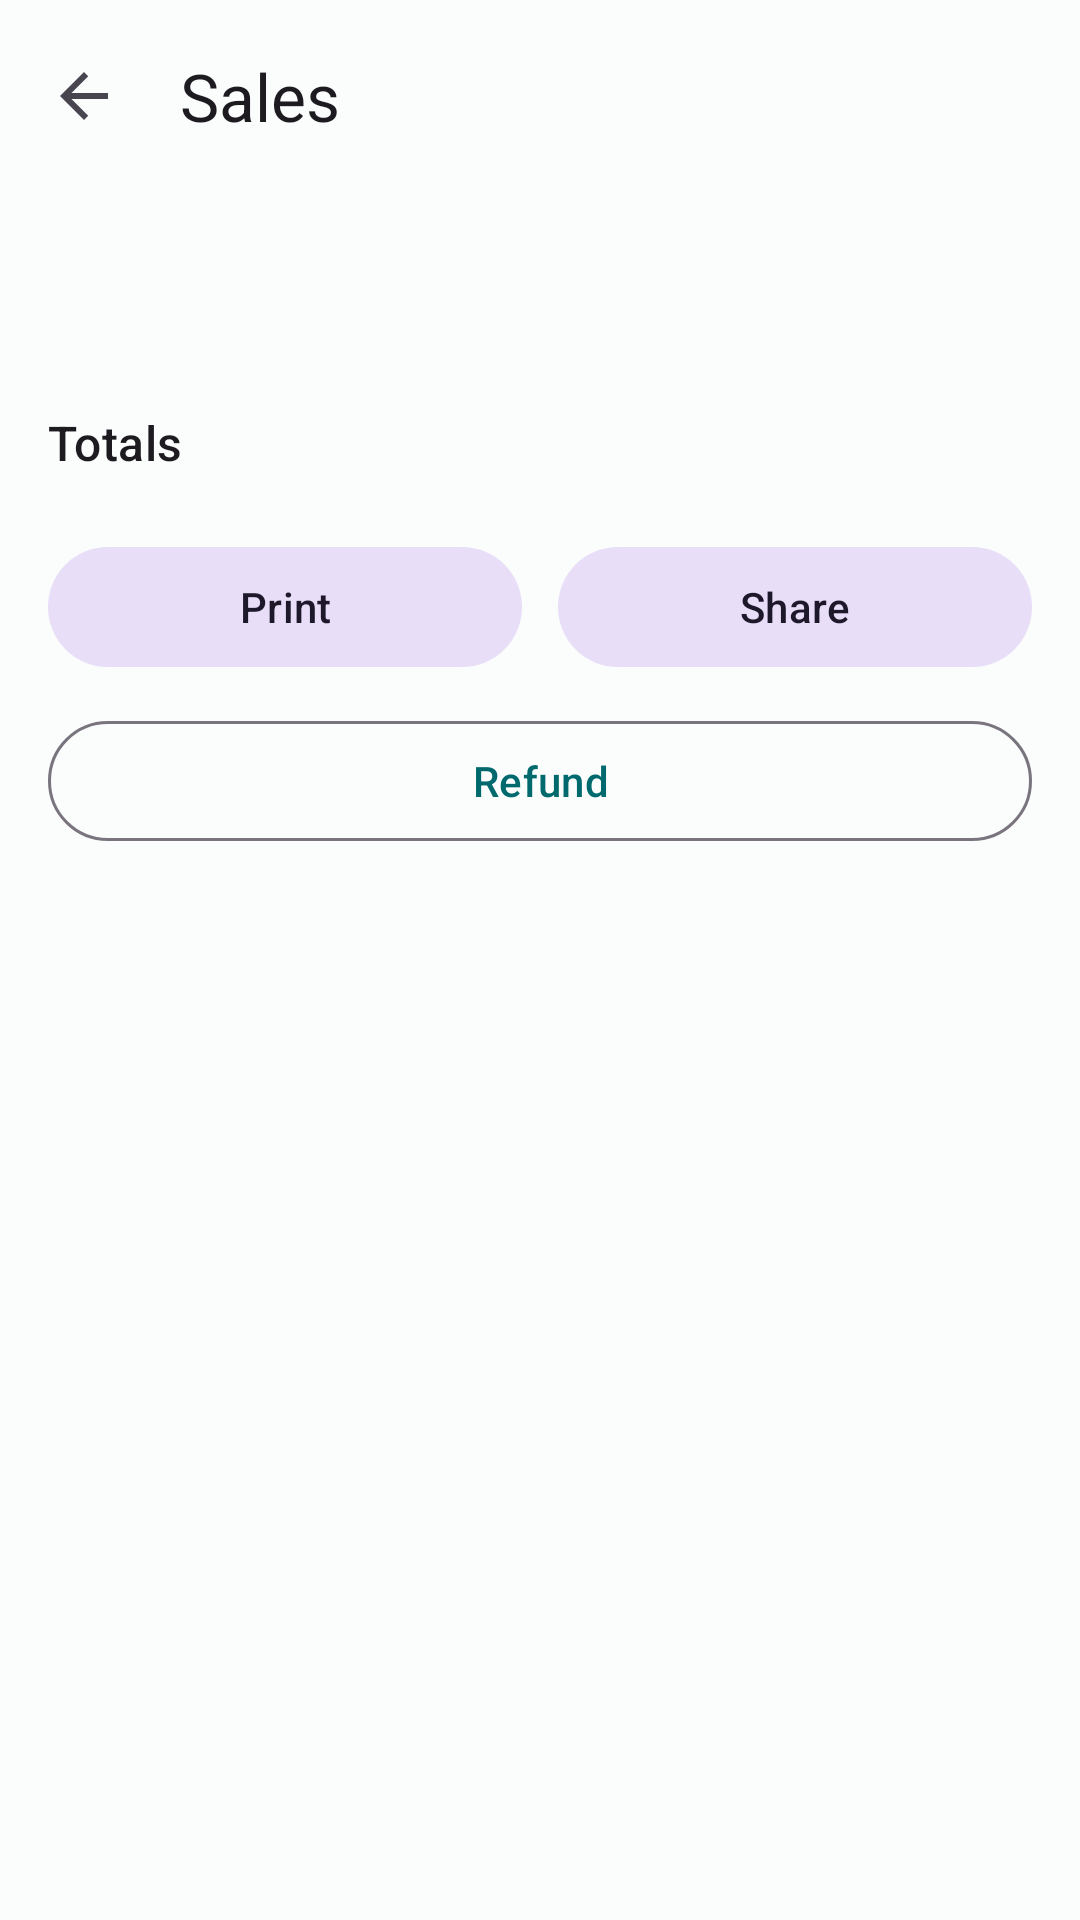

Produce the Android XML layout that renders to this screen, including the resource entries it uses.
<!-- AndroidManifest.xml: application theme Theme.LPMS -->
<!-- res/layout/fragment_sale_detail.xml -->
<?xml version="1.0" encoding="utf-8"?>
<androidx.coordinatorlayout.widget.CoordinatorLayout xmlns:android="http://schemas.android.com/apk/res/android"
    xmlns:app="http://schemas.android.com/apk/res-auto"
    xmlns:tools="http://schemas.android.com/tools"
    android:layout_width="match_parent"
    android:layout_height="match_parent"
    android:background="?attr/colorSurface">

    <androidx.core.widget.NestedScrollView
        android:id="@+id/content"
        android:layout_width="match_parent"
        android:layout_height="match_parent"
        android:fillViewport="true">

        <LinearLayout
            android:layout_width="match_parent"
            android:layout_height="wrap_content"
            android:orientation="vertical"
            android:paddingBottom="32dp">

            <com.google.android.material.appbar.MaterialToolbar
                android:id="@+id/toolbar"
                android:layout_width="match_parent"
                android:layout_height="?attr/actionBarSize"
                app:navigationIcon="@drawable/ic_arrow_back"
                app:title="@string/nav_sales" />

            <LinearLayout
                android:layout_width="match_parent"
                android:layout_height="wrap_content"
                android:orientation="vertical"
                android:paddingHorizontal="16dp">

                <LinearLayout
                    android:layout_width="match_parent"
                    android:layout_height="wrap_content"
                    android:layout_marginTop="8dp"
                    android:gravity="center_vertical"
                    android:orientation="horizontal">

                    <TextView
                        android:id="@+id/date"
                        android:layout_width="0dp"
                        android:layout_height="wrap_content"
                        android:layout_weight="1"
                        android:textAppearance="?attr/textAppearanceBodyMedium"
                        tools:text="29 Sep 2026, 10:15" />

                    <TextView
                        android:id="@+id/status_badge"
                        android:layout_width="wrap_content"
                        android:layout_height="wrap_content"
                        android:paddingHorizontal="10dp"
                        android:paddingVertical="4dp"
                        android:textAppearance="?attr/textAppearanceLabelMedium"
                        tools:text="Completed" />
                </LinearLayout>

                <TextView
                    android:id="@+id/cashier"
                    android:layout_width="match_parent"
                    android:layout_height="wrap_content"
                    android:textAppearance="?attr/textAppearanceBodySmall"
                    android:textColor="?attr/colorOnSurfaceVariant"
                    tools:text="Served by pharmacist" />

                <TextView
                    android:id="@+id/refunded_total"
                    android:layout_width="match_parent"
                    android:layout_height="wrap_content"
                    android:layout_marginTop="6dp"
                    android:textAppearance="?attr/textAppearanceBodyMedium"
                    android:textColor="?attr/colorError"
                    android:visibility="gone"
                    tools:text="Refunded: ₪10.00"
                    tools:visibility="visible" />

                <LinearLayout
                    android:id="@+id/rows"
                    android:layout_width="match_parent"
                    android:layout_height="wrap_content"
                    android:layout_marginTop="12dp"
                    android:orientation="vertical" />

                <TextView
                    android:layout_width="match_parent"
                    android:layout_height="wrap_content"
                    android:layout_marginTop="12dp"
                    android:text="@string/sale_totals"
                    android:textAppearance="?attr/textAppearanceTitleMedium" />

                <LinearLayout
                    android:id="@+id/totals"
                    android:layout_width="match_parent"
                    android:layout_height="wrap_content"
                    android:orientation="vertical" />

                <LinearLayout
                    android:id="@+id/profit_rows"
                    android:layout_width="match_parent"
                    android:layout_height="wrap_content"
                    android:orientation="vertical" />

                <LinearLayout
                    android:layout_width="match_parent"
                    android:layout_height="wrap_content"
                    android:layout_marginTop="20dp"
                    android:orientation="horizontal">

                    <com.google.android.material.button.MaterialButton
                        android:id="@+id/print_button"
                        style="@style/Widget.Material3.Button.TonalButton"
                        android:layout_width="0dp"
                        android:layout_height="wrap_content"
                        android:layout_marginEnd="6dp"
                        android:layout_weight="1"
                        android:text="@string/sale_print" />

                    <com.google.android.material.button.MaterialButton
                        android:id="@+id/share_button"
                        style="@style/Widget.Material3.Button.TonalButton"
                        android:layout_width="0dp"
                        android:layout_height="wrap_content"
                        android:layout_marginStart="6dp"
                        android:layout_weight="1"
                        android:text="@string/sale_share" />
                </LinearLayout>

                <com.google.android.material.button.MaterialButton
                    android:id="@+id/refund_button"
                    style="@style/Widget.Material3.Button.OutlinedButton"
                    android:layout_width="match_parent"
                    android:layout_height="wrap_content"
                    android:layout_marginTop="10dp"
                    android:text="@string/sale_refund" />
            </LinearLayout>
        </LinearLayout>
    </androidx.core.widget.NestedScrollView>

    <include
        android:id="@+id/state"
        layout="@layout/view_state" />
</androidx.coordinatorlayout.widget.CoordinatorLayout>
<!-- res/layout/view_state.xml (included above) -->
<?xml version="1.0" encoding="utf-8"?>
<LinearLayout xmlns:android="http://schemas.android.com/apk/res/android"
    xmlns:tools="http://schemas.android.com/tools"
    android:layout_width="match_parent"
    android:layout_height="match_parent"
    android:background="?attr/colorSurface"
    android:clickable="true"
    android:focusable="true"
    android:gravity="center"
    android:orientation="vertical"
    android:paddingHorizontal="24dp"
    android:visibility="gone"
    tools:visibility="gone">

    <ProgressBar
        android:id="@+id/state_progress"
        android:layout_width="wrap_content"
        android:layout_height="wrap_content"
        android:indeterminate="true"
        android:visibility="gone"
        tools:visibility="gone" />

    <TextView
        android:id="@+id/state_message"
        android:layout_width="match_parent"
        android:layout_height="wrap_content"
        android:layout_marginTop="20dp"
        android:gravity="center"
        android:textAppearance="?attr/textAppearanceBodyLarge"
        android:textColor="?attr/colorOnSurfaceVariant"
        android:visibility="gone"
        tools:text="Nothing to show yet"
        tools:visibility="gone" />

    <com.google.android.material.button.MaterialButton
        android:id="@+id/state_retry"
        style="@style/Widget.Material3.Button.TonalButton"
        android:layout_width="wrap_content"
        android:layout_height="wrap_content"
        android:layout_marginTop="16dp"
        android:text="@string/action_retry"
        android:visibility="gone"
        tools:visibility="gone" />
</LinearLayout>
<!-- resources referenced by this layout -->
<resources>
  <!-- drawable ic_arrow_back (drawable) -->
  <?xml version="1.0" encoding="utf-8"?>
  <vector xmlns:android="http://schemas.android.com/apk/res/android"
      android:width="24dp"
      android:height="24dp"
      android:tint="?attr/colorOnSurfaceVariant"
      android:viewportWidth="24"
      android:viewportHeight="24">
      <path
          android:fillColor="@android:color/white"
          android:pathData="M20,11H7.83l5.59,-5.59L12,4l-8,8 8,8 1.41,-1.41L7.83,13H20v-2z" />
  </vector>
  <string name="action_retry">Retry</string>
  <string name="nav_sales">Sales</string>
  <string name="sale_print">Print</string>
  <string name="sale_refund">Refund</string>
  <string name="sale_share">Share</string>
  <string name="sale_totals">Totals</string>
  <style name="Theme.LPMS" parent="Theme.Material3.DayNight.NoActionBar">
          <item name="colorPrimary">@color/lpms_primary</item>
          <item name="colorOnPrimary">@color/lpms_on_primary</item>
          <item name="colorPrimaryContainer">@color/lpms_primary_container</item>
          <item name="colorOnPrimaryContainer">@color/lpms_on_primary_container</item>
          <item name="colorSecondary">@color/lpms_secondary</item>
          <item name="colorOnSecondary">@color/lpms_on_secondary</item>
          <item name="colorSurface">@color/lpms_surface</item>
          <item name="colorOnSurface">@color/lpms_on_surface</item>
          <item name="colorError">@color/lpms_error</item>
          <item name="colorOnError">@color/lpms_on_error</item>
      </style>
  <color name="lpms_primary">#FF00696D</color>
  <color name="lpms_on_primary">#FFFFFFFF</color>
  <color name="lpms_primary_container">#FF9CF1F5</color>
  <color name="lpms_on_primary_container">#FF002022</color>
  <color name="lpms_secondary">#FF4A6365</color>
  <color name="lpms_on_secondary">#FFFFFFFF</color>
  <color name="lpms_surface">#FFFAFDFC</color>
  <color name="lpms_on_surface">#FF191C1C</color>
  <color name="lpms_error">#FFBA1A1A</color>
  <color name="lpms_on_error">#FFFFFFFF</color>
</resources>
